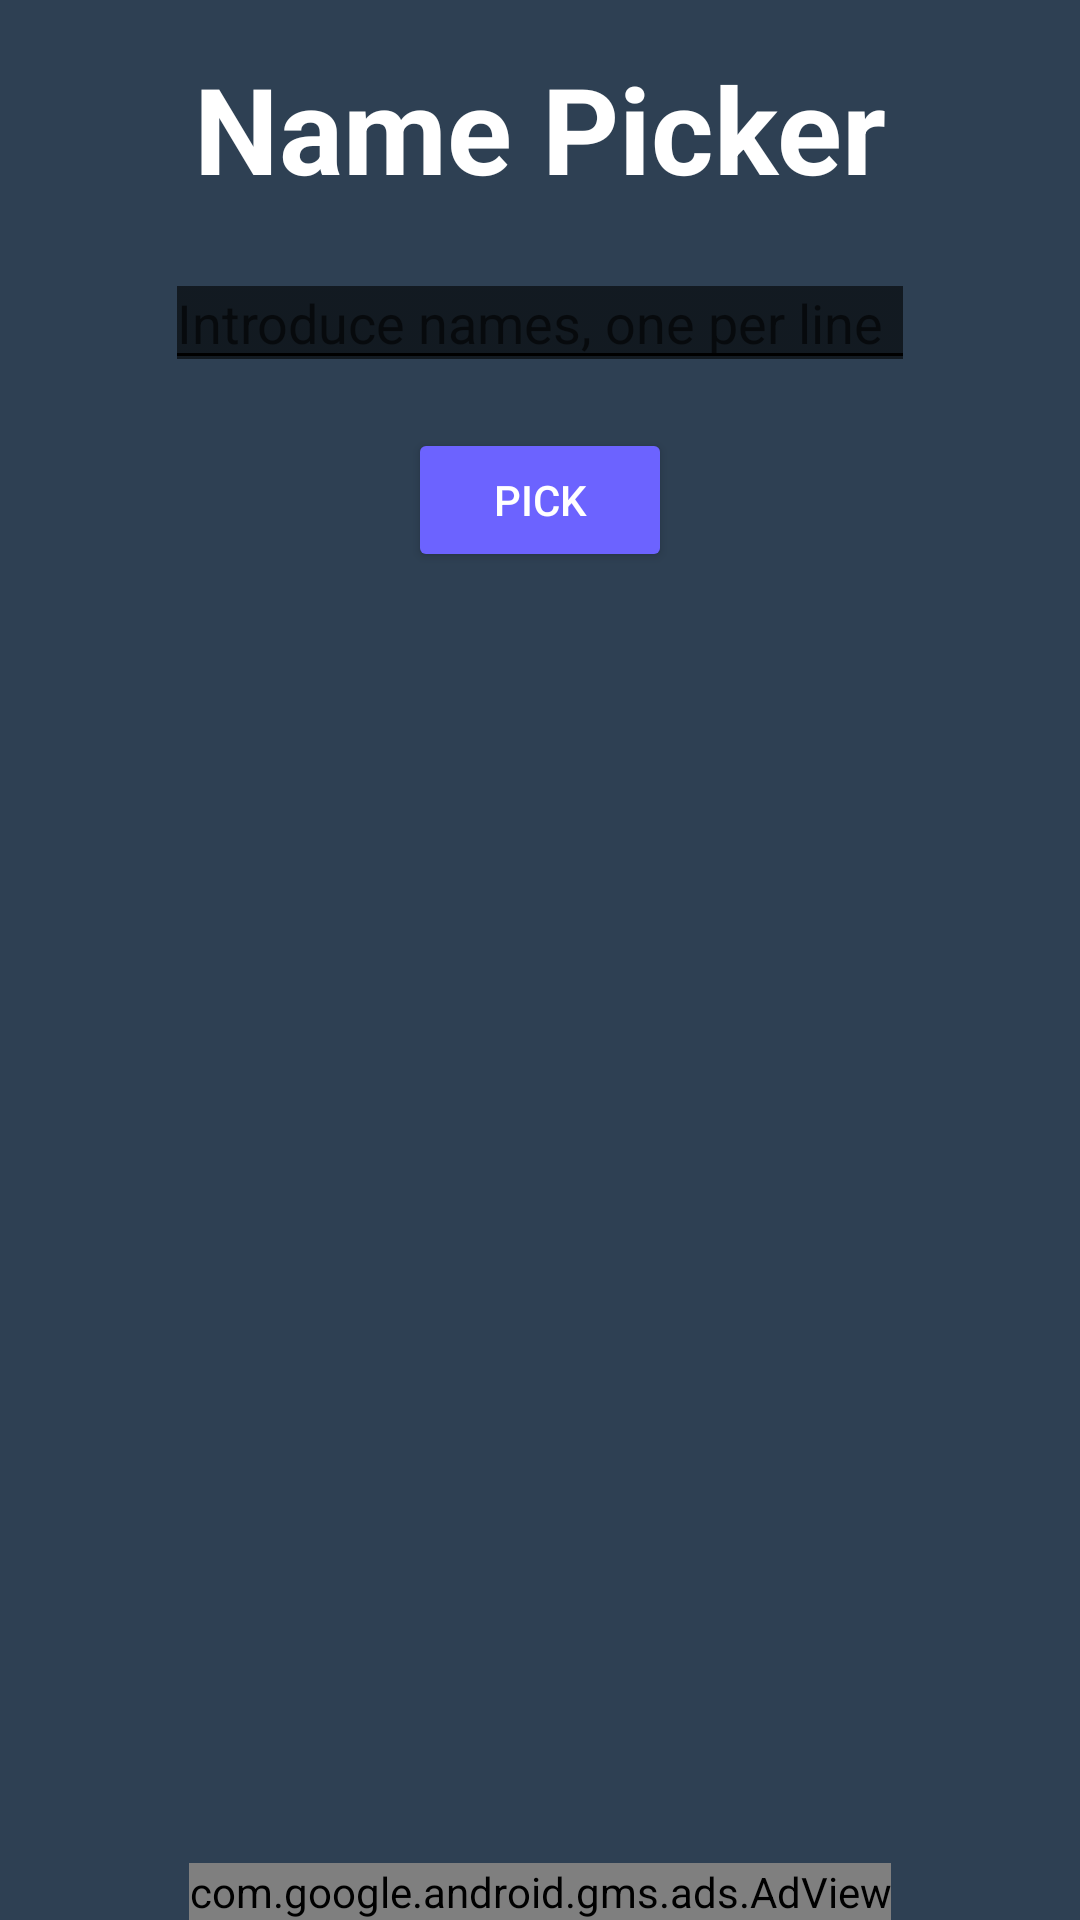

Here is an Android app screen rendered from its layout file. Give the layout XML and the strings, colors and styles it references.
<!-- AndroidManifest.xml: application theme Theme.Firstappdaniel -->
<!-- res/layout/activity_namepicker.xml -->
<?xml version="1.0" encoding="utf-8"?>
<androidx.constraintlayout.widget.ConstraintLayout
    xmlns:android="http://schemas.android.com/apk/res/android"
    xmlns:ads="http://schemas.android.com/apk/res-auto"
    xmlns:app="http://schemas.android.com/apk/res-auto"
    xmlns:tools="http://schemas.android.com/tools"
    android:layout_width="match_parent"
    android:layout_height="match_parent"
    tools:context="com.Mistaken.NumberGen.NamePicker"
    android:background="#2E4053">

    <TextView
        android:id="@+id/textView3"
        android:layout_width="wrap_content"
        android:layout_height="wrap_content"
        android:text="Name Picker"
        android:textSize="40sp"
        android:textColor="#FFFFFF"
        android:textStyle="bold"
        app:layout_constraintTop_toTopOf="parent"
        app:layout_constraintStart_toStartOf="parent"
        app:layout_constraintEnd_toEndOf="parent"
        android:layout_marginTop="16dp" />

    <EditText
        android:id="@+id/nameList"
        android:layout_width="250dp"
        android:layout_height="wrap_content"
        android:hint="Introduce names, one per line"
        android:textColor="#FFFFFF"
        app:layout_constraintTop_toBottomOf="@+id/textView3"
        app:layout_constraintStart_toStartOf="@+id/textView3"
        app:layout_constraintEnd_toEndOf="@+id/textView3"
        android:layout_marginTop="16dp"
        android:backgroundTintMode="add" />

    <Button
        android:id="@+id/button4"
        android:layout_width="wrap_content"
        android:layout_height="wrap_content"
        android:onClick="pickName"
        android:text="Pick"
        android:textColor="#FFFFFF"
        android:backgroundTint="#6C63FF"
        app:layout_constraintTop_toBottomOf="@+id/nameList"
        app:layout_constraintStart_toStartOf="@+id/nameList"
        app:layout_constraintEnd_toEndOf="@+id/nameList"
        android:layout_marginTop="16dp"/>

    <TextView
        android:id="@+id/mostrar"
        android:layout_width="0dp"
        android:layout_height="wrap_content"
        android:layout_marginTop="16dp"
        android:gravity="center"
        android:text=""
        android:textColor="#FFFFFF"
        android:textSize="30sp"
        android:textStyle="italic"
        app:layout_constraintBottom_toBottomOf="parent"
        app:layout_constraintEnd_toEndOf="@+id/button4"
        app:layout_constraintStart_toStartOf="@+id/button4"
        app:layout_constraintTop_toBottomOf="@+id/button4" />

    <com.google.android.gms.ads.AdView
        android:id="@+id/banner"
        android:layout_width="wrap_content"
        android:layout_height="wrap_content"
        ads:adSize="BANNER"
        ads:adUnitId="ca-app-pub-3940256099942544/6300978111"
        app:layout_constraintBottom_toBottomOf="parent"
        app:layout_constraintEnd_toEndOf="parent"
        app:layout_constraintStart_toStartOf="parent" />

</androidx.constraintlayout.widget.ConstraintLayout>
<!-- resources referenced by this layout -->
<resources>
  <style name="Theme.Firstappdaniel" parent="Theme.MaterialComponents.DayNight.DarkActionBar">
          
          <item name="colorPrimary">@color/purple_500</item>
          <item name="colorPrimaryVariant">@color/purple_700</item>
          <item name="colorOnPrimary">@color/white</item>
          
          <item name="colorSecondary">@color/teal_200</item>
          <item name="colorSecondaryVariant">@color/teal_700</item>
          <item name="colorOnSecondary">@color/black</item>
          
          <item name="android:statusBarColor">?attr/colorPrimaryVariant</item>
          
      </style>
  <!-- not gathered from this repository: default colours our renderer supplied (Android Studio template values) -->
  <color name="purple_500">#FF6200EE</color>
  <color name="purple_700">#FF3700B3</color>
  <color name="teal_200">#FF03DAC5</color>
  <color name="teal_700">#FF018786</color>
  <color name="black">#FF000000</color>
  <color name="white">#FFFFFFFF</color>
</resources>
